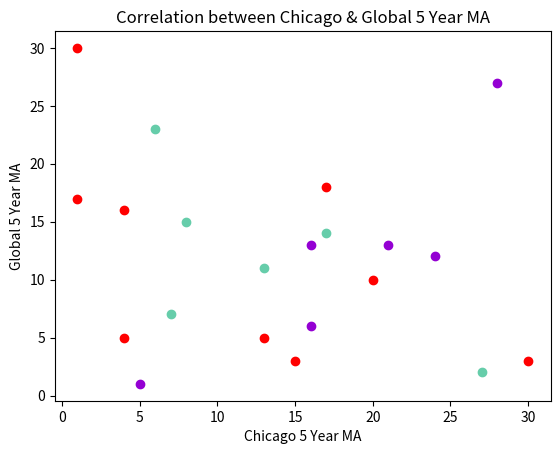
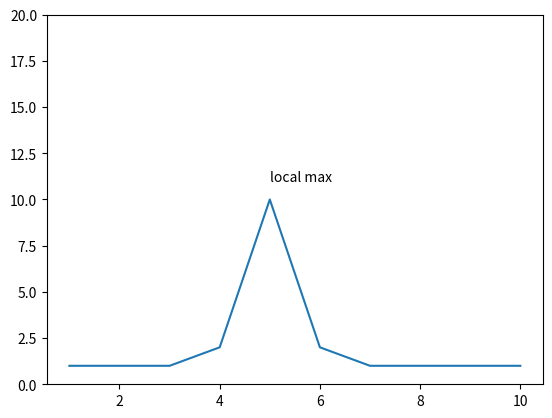
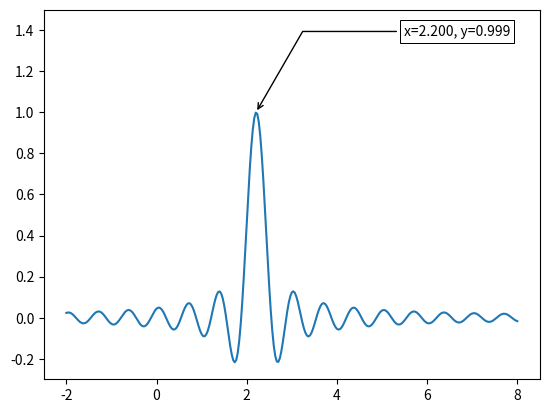

Write Python code to recreate these figures, in order.
#!/usr/bin/env python
# coding: utf-8

# ### Plotting Color graphs

# In[3]:


import matplotlib.pyplot as plt
get_ipython().run_line_magic('matplotlib', 'inline')


x = [1,20,30,4,15,1,13,4,17]
y = [30,10,3,16,3,17,5,5,18]

plt.scatter(x, y, c='red')

x2 = [5,16,28,24,21,16]
y2 = [1,13,27,12,13,6]

plt.scatter(x2, y2, c='darkviolet')

x3 = [6,17,27,8,13,7]
y3 = [23,14,2,15,11,7]

plt.scatter(x3, y3, c='mediumaquamarine')

plt.title('Correlation between Chicago & Global 5 Year MA')
plt.xlabel('Chicago 5 Year MA')
plt.ylabel('Global 5 Year MA')

plt.show()


# In[2]:


import numpy as np
import matplotlib.pyplot as plt

fig = plt.figure()
ax = fig.add_subplot(111)

x=[1,2,3,4,5,6,7,8,9,10]
y=[1,1,1,2,10,2,1,1,1,1]
line, = ax.plot(x, y)

ymax = max(y)
xpos = y.index(ymax)
xmax = x[xpos]

#Labeling the graph (ymax+1 is defining the distance from the word to the point)   
ax.annotate('local max', xy=(xmax, ymax), xytext=(xmax, ymax+1))

ax.set_ylim(0,20)
plt.show()


# In[2]:


import matplotlib.pyplot as plt
import numpy as np

x = np.linspace(-2,8, num=301)
y = np.sinc((x-2.21)*3)


fig, ax = plt.subplots()
ax.plot(x,y)

def annot_max(x,y, ax=None):
    xmax = x[np.argmax(y)]
    ymax = y.max()
    text= "x={:.3f}, y={:.3f}".format(xmax, ymax)
    if not ax:
        ax=plt.gca()
    bbox_props = dict(boxstyle="square,pad=0.3", fc="w", ec="k", lw=0.72)
    arrowprops=dict(arrowstyle="->",connectionstyle="angle,angleA=0,angleB=60")
    kw = dict(xycoords='data',textcoords="axes fraction",
              arrowprops=arrowprops, bbox=bbox_props, ha="right", va="top")
    ax.annotate(text, xy=(xmax, ymax), xytext=(0.94,0.96), **kw)

annot_max(x,y)


ax.set_ylim(-0.3,1.5)
plt.show()


# In[ ]:




